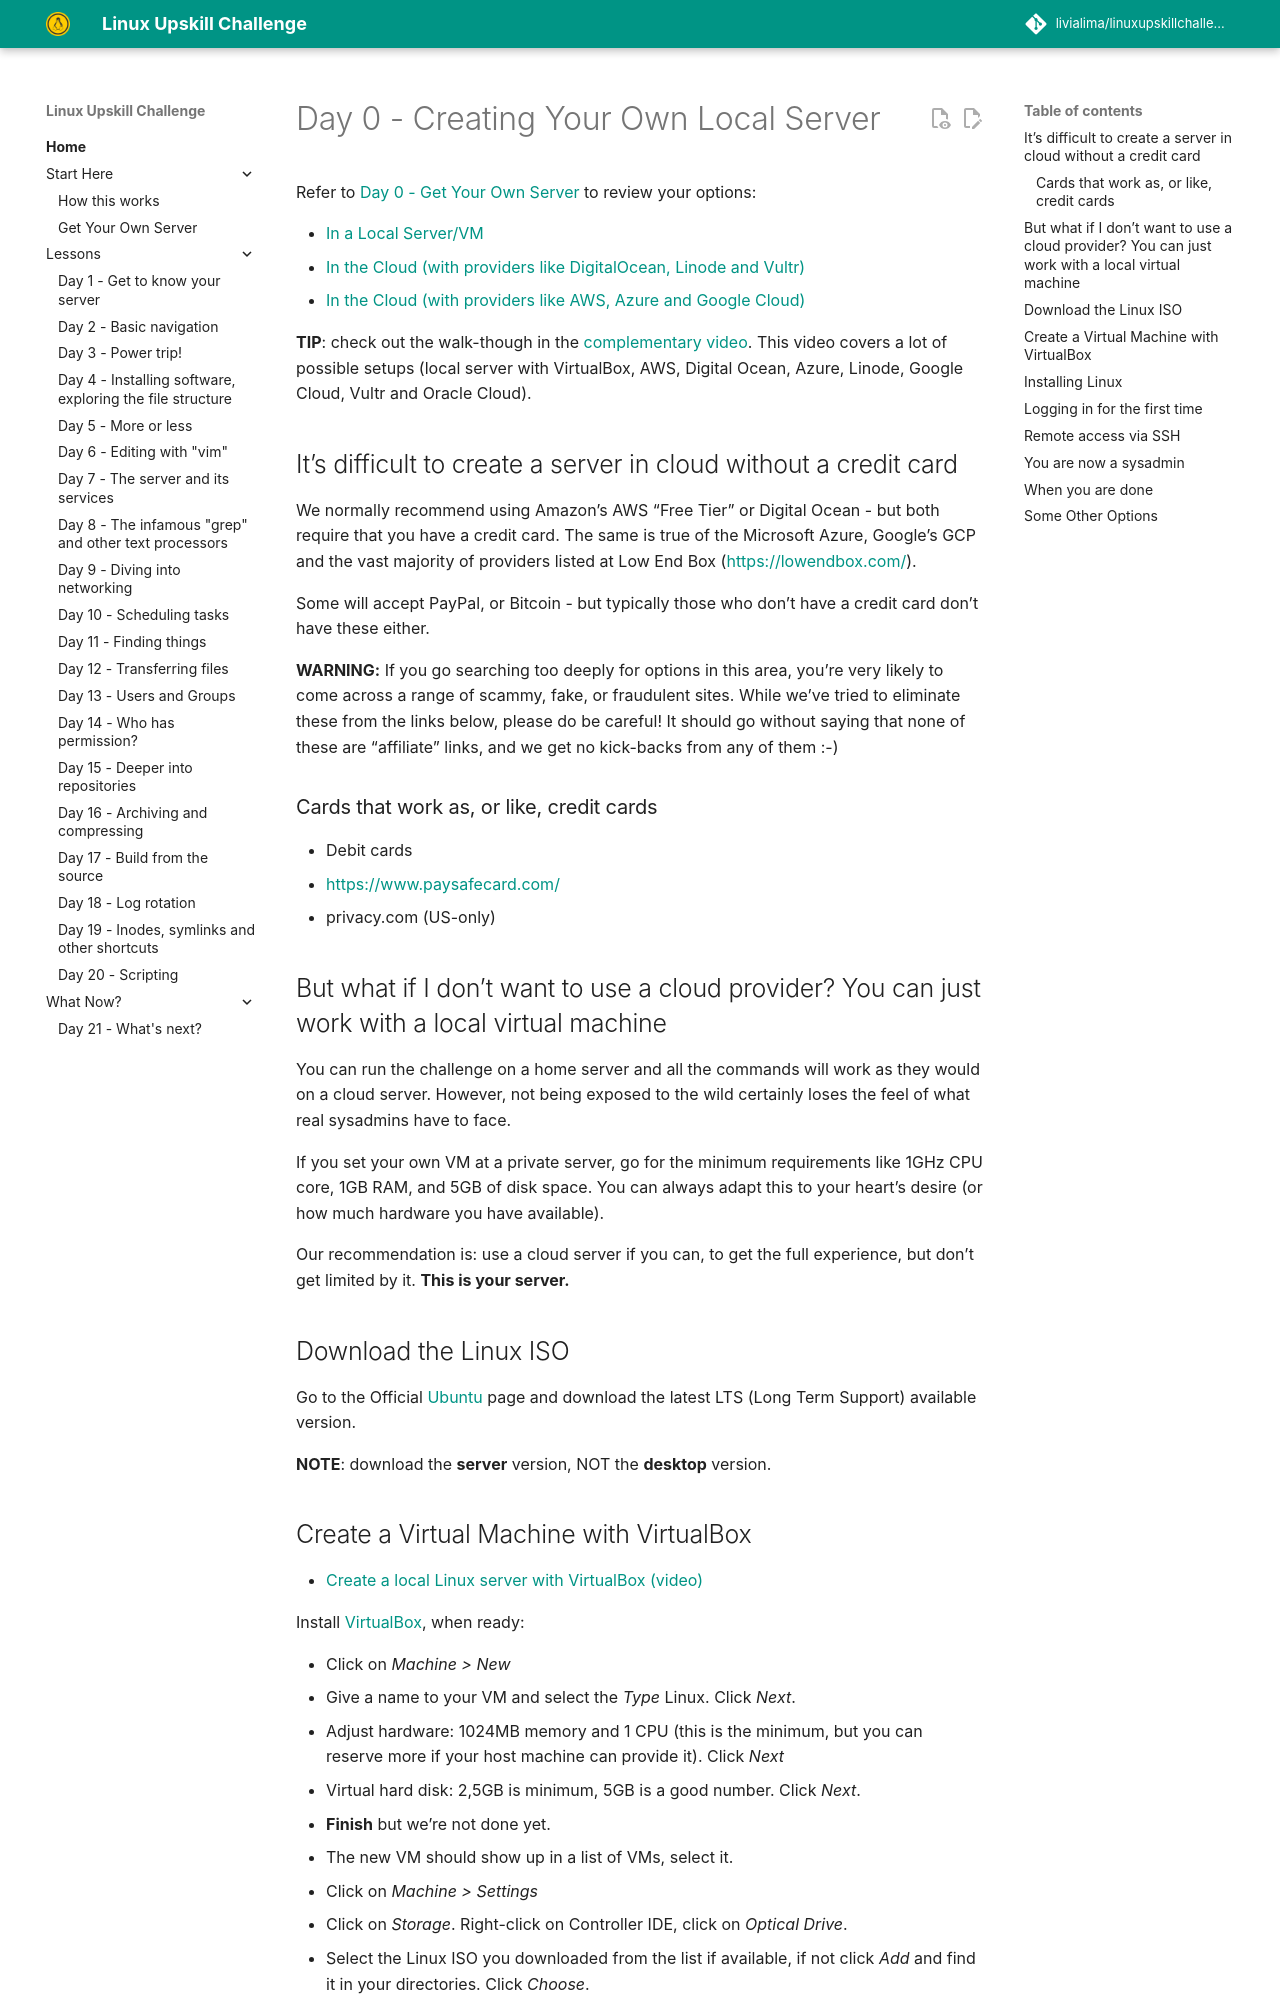

repository: livialima/linuxupskillchallenge · page: 00-Local-Server/index.html · generator: mkdocs

---
comments: true
---
# Day 0 - Creating Your Own Local Server

Refer to [Day 0 - Get Your Own Server](https://linuxupskillchallenge.org/00) to review your options:

* [In a Local Server/VM](https://linuxupskillchallenge.org/00-Local-Server)
* [In the Cloud (with providers like DigitalOcean, Linode and Vultr)](https://linuxupskillchallenge.org/00-VPS-small)
* [In the Cloud (with providers like AWS, Azure and Google Cloud)](https://linuxupskillchallenge.org/00-VPS-big)

**TIP**: check out the walk-though in the [complementary video](https://www.youtube.com/live/_-6UYOjRIVQ?t=643s). This video covers a lot of possible setups (local server with VirtualBox, AWS, Digital Ocean, Azure, Linode, Google Cloud, Vultr and Oracle Cloud).

## It's difficult to create a server in cloud without a credit card

We normally recommend using Amazon's AWS "Free Tier" or Digital Ocean - but both require that you have a credit card. The same is true of the Microsoft Azure, Google's GCP and the vast majority of providers listed at Low End Box (<https://lowendbox.com/>).

Some will accept PayPal, or Bitcoin - but typically those who don't have a credit card don't have these either.

**WARNING:** If you go searching too deeply for options in this area, you're very likely to come across a range of scammy, fake, or fraudulent sites. While we've tried to eliminate these from the links below, please do be careful! It should go without saying that none of these are "affiliate" links, and we get no kick-backs from any of them :-)

### Cards that work as, or like, credit cards

* Debit cards
* <https://www.paysafecard.com/>
* privacy.com (US-only)

## But what if I don’t want to use a cloud provider? You can just work with a local virtual machine

You can run the challenge on a home server and all the commands will work as they would on a cloud server. However, not being exposed to the wild certainly loses the feel of what real sysadmins have to face.

If you set your own VM at a private server, go for the minimum requirements like 1GHz CPU core, 1GB RAM, and 5GB of disk space. You can always adapt this to your heart's desire (or how much hardware you have available).

Our recommendation is: use a cloud server if you can, to get the full experience, but don't get limited by it. **This is your server.**

## Download the Linux ISO

Go to the Official [Ubuntu](https://ubuntu.com/download/server) page and download the latest LTS (Long Term Support) available version.

**NOTE**: download the **server** version, NOT the **desktop** version.
